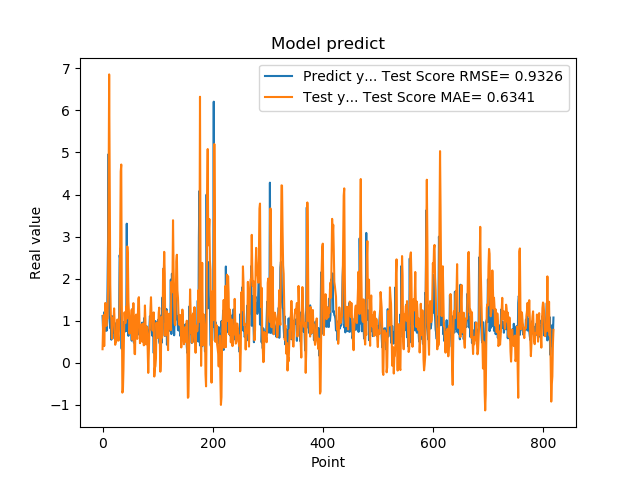

The file beside this chart, header and first rows:
1.111775994300842507e+00, 3.219018929594752998e-01
7.566530108451843262e-01, 8.899456571017571038e-01
5.684260129928588867e-01, 1.132615324753517561e+00
1.201630949974060059e+00, 3.966592260179011564e-01
8.802530169486999512e-01, 9.239250240800218616e-01
8.531429767608642578e-01, 1.421785119152703780e+00
7.591750025749206543e-01, 1.041309940728080807e+00
1.005007982254028320e+00, 8.769654900965523359e-01
7.687720060348510742e-01, 1.052457788528380567e+00
1.740013241767883301e+00, 1.048594022238068746e+00
2.913533687591552734e+00, 1.771381785559260624e+00
4.963075160980224609e+00, 4.053193431676370473e+00
1.471215128898620605e+00, 6.854929361937088572e+00
1.000648975372314453e+00, 4.432926276776199437e+00
8.220189809799194336e-01, 1.865646381954608302e+00
9.362199902534482643e-01, 1.128467245310711187e+00
5.486897230148315430e-01, 1.068962737876579805e+00
1.111255049705505371e+00, 5.738474000081490445e-01
7.148039937019348145e-01, 7.949660432828469236e-01
1.052167057991027832e+00, 1.059645700461343321e+00
8.955980539321898304e-01, 1.031239363265411546e+00
7.769405245780944824e-01, 1.292853775646302328e+00
5.699509978294372559e-01, 9.493726196285525720e-01
8.244060277938842773e-01, 4.276273987013238798e-01
5.800840258598327637e-01, 5.066554656385965361e-01
9.488009810447691761e-01, 5.095876881828322880e-01
7.918390035629272461e-01, 6.781250690512832247e-01
6.937990188598632812e-01, 1.028099473774694461e+00
6.834830045700073242e-01, 6.950323480959144096e-01
9.433320164680479847e-01, 5.250381484960023881e-01
1.032713770866394043e+00, 8.597461153123618915e-01
2.556216001510620117e+00, 1.347635980087534158e+00
2.464895963668823242e+00, 2.790803723504427847e+00
2.728049993515014204e+00, 4.544847514733512561e+00
3.558506965637206476e-01, 4.712850182973138402e+00
3.262020051479339600e-01, 1.440679366580105203e+00
3.781589865684509277e-01, -7.098937179779448714e-01
6.306380033493041992e-01, -6.686846757356207371e-01
8.854129910469055176e-01, -1.558084358832656224e-01
9.743152856826782227e-01, 6.987479829687263111e-01
7.307389974594116211e-01, 1.200525799563135987e+00
9.521890282630921520e-01, 9.545602211030688178e-01
1.011654973030090332e+00, 9.487726711176726058e-01
7.643579840660095215e-01, 1.333083597766665296e+00
3.306220054626464844e+00, 1.047984205929141543e+00
7.543110251426696777e-01, 2.764319700264765700e+00
1.409499049186706321e+00, 2.506531638406438223e+00
6.401469707489013672e-01, 1.457346052410267934e+00
8.640019893646240234e-01, 1.183810143613497345e+00
8.469420075416564941e-01, 6.905716936071852885e-01
7.976629734039306641e-01, 1.013851169885193970e+00
9.555831551551821068e-01, 9.273028819926795174e-01
9.546210169792175293e-01, 1.056185314196393943e+00
5.251880288124084473e-01, 1.264777296858638822e+00
1.275226235389709695e+00, 5.456929669745494982e-01
8.355640172958374023e-01, 9.136553136969483013e-01
7.640249729156494141e-01, 1.418381672104442437e+00
4.752210080623626154e-01, 8.657565030337009970e-01
7.414129972457885742e-01, 2.149654708479966092e-01
1.069700956344604492e+00, 2.038205063914531601e-01
7.892770171165466309e-01, 1.093907467550658597e+00
... 759 more rows
